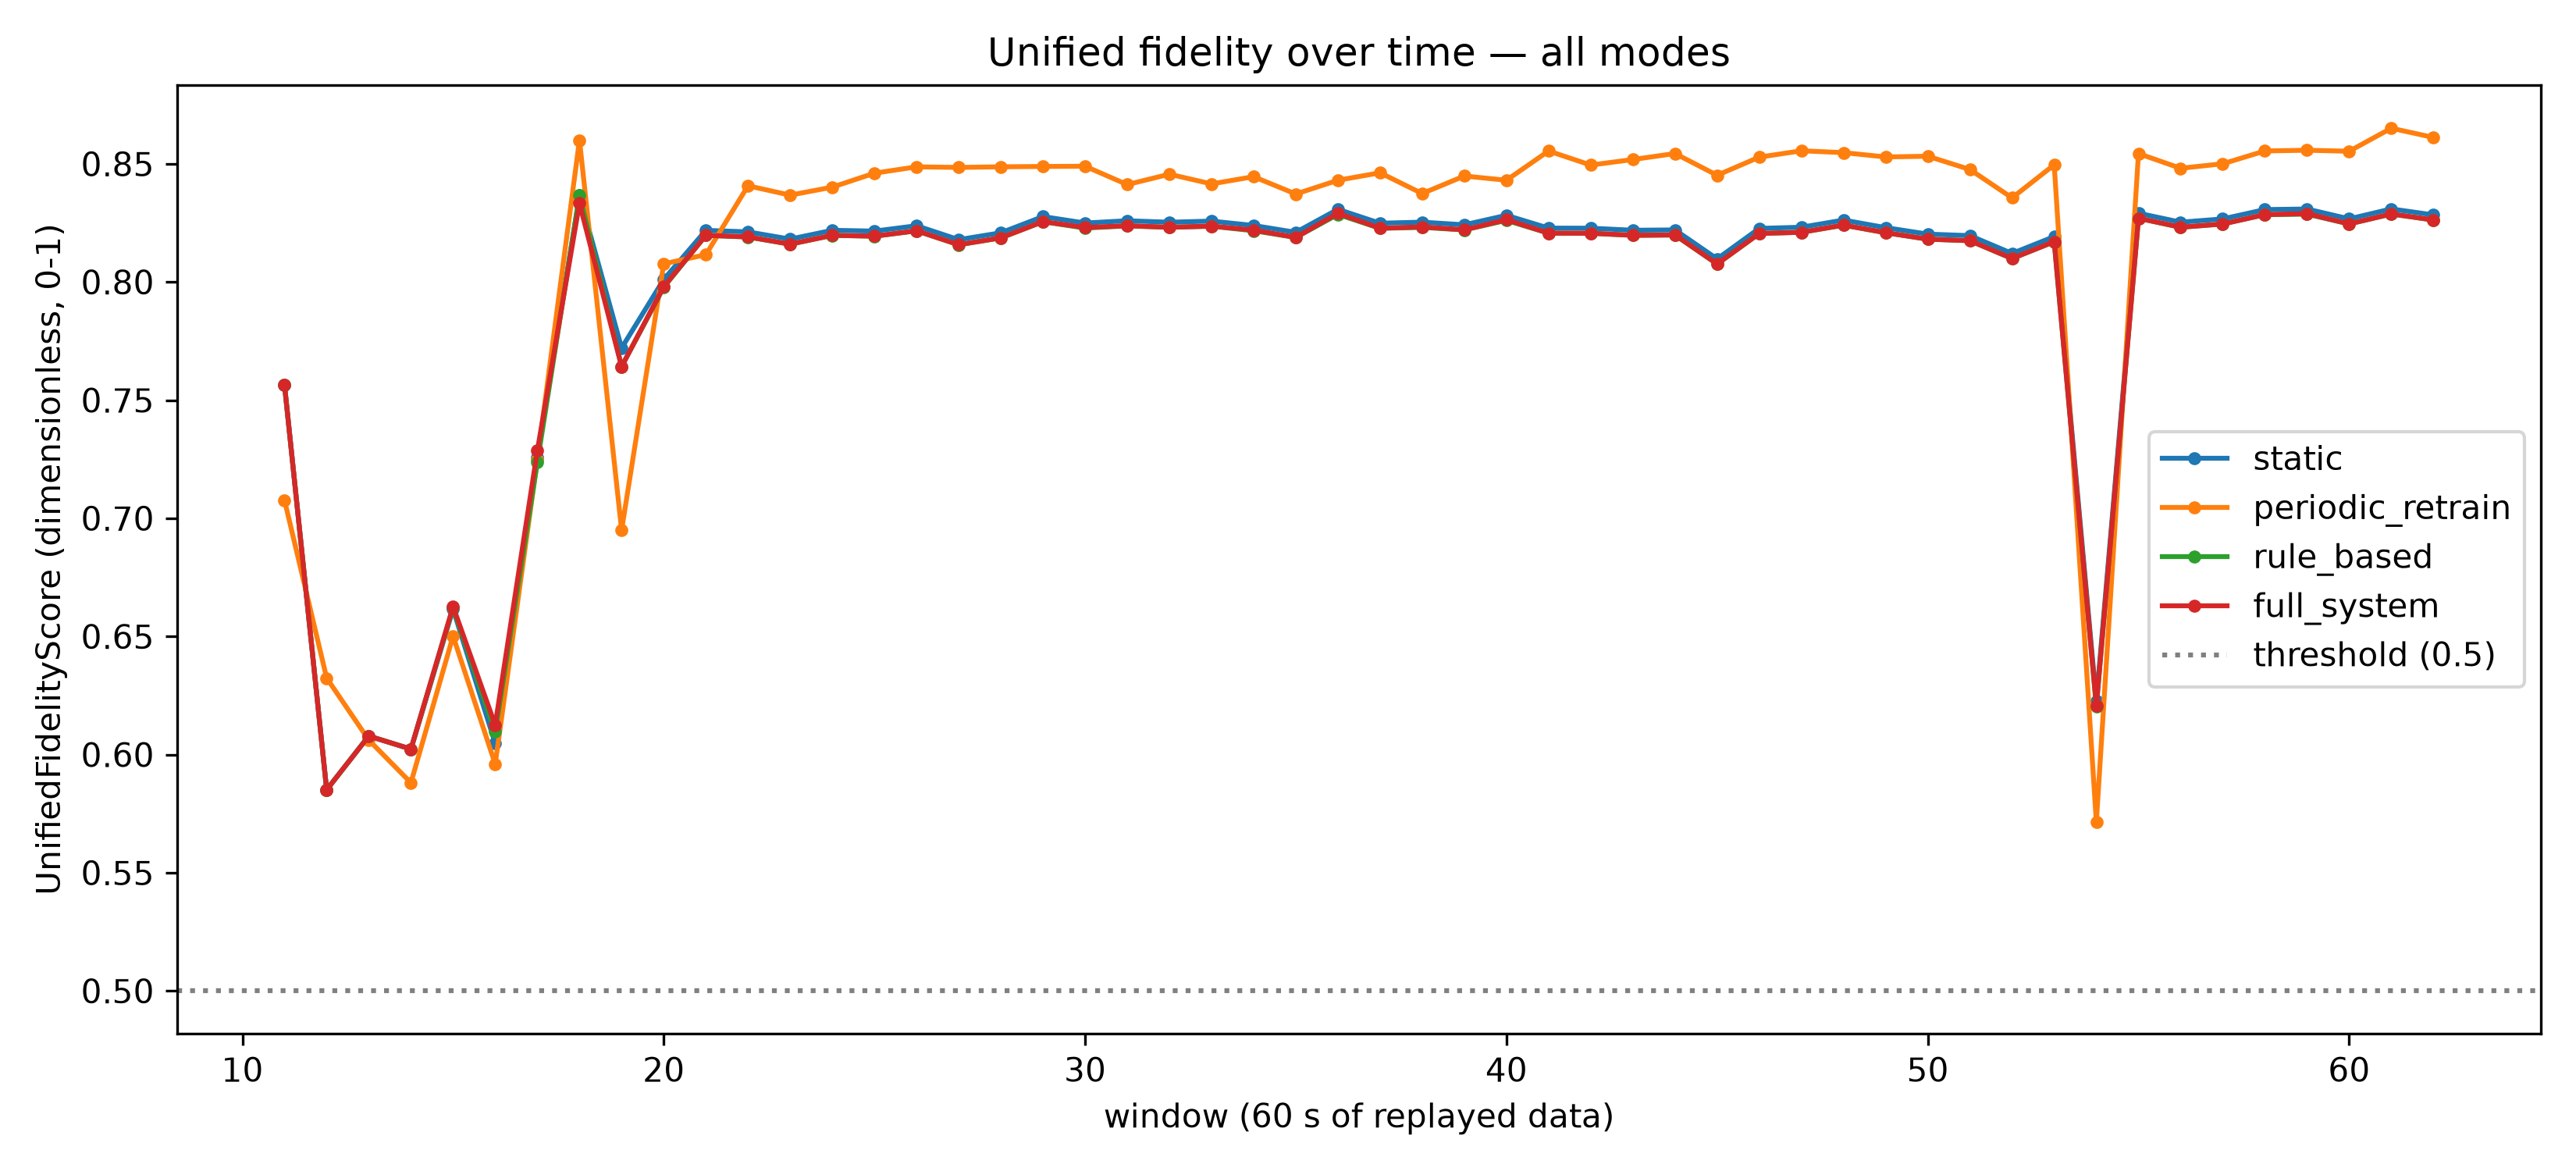

The data file committed next to this chart (first rows):
mode, window, F_U
static, 1.0, 
static, 2.0, 
static, 3.0, 
static, 4.0, 
static, 5.0, 
static, 6.0, 
static, 7.0, 
static, 8.0, 
static, 9.0, 
static, 10.0, 
static, 11.0, 0.7564
static, 12.0, 0.5851
static, 13.0, 0.6078
static, 14.0, 0.6023
static, 15.0, 0.6616
static, 16.0, 0.6048
static, 17.0, 0.7258
static, 18.0, 0.8366
static, 19.0, 0.7721
static, 20.0, 0.801
static, 21.0, 0.8218
static, 22.0, 0.8212
static, 23.0, 0.8181
static, 24.0, 0.8219
static, 25.0, 0.8215
static, 26.0, 0.8238
static, 27.0, 0.8179
static, 28.0, 0.8208
static, 29.0, 0.8277
static, 30.0, 0.8249
static, 31.0, 0.8259
static, 32.0, 0.8253
static, 33.0, 0.8258
static, 34.0, 0.8239
static, 35.0, 0.821
static, 36.0, 0.8307
static, 37.0, 0.8249
static, 38.0, 0.8253
static, 39.0, 0.8242
static, 40.0, 0.8282
static, 41.0, 0.8228
static, 42.0, 0.8228
static, 43.0, 0.8219
static, 44.0, 0.822
static, 45.0, 0.8097
static, 46.0, 0.8227
static, 47.0, 0.8232
static, 48.0, 0.8262
static, 49.0, 0.823
static, 50.0, 0.8202
static, 51.0, 0.8196
static, 52.0, 0.8121
static, 53.0, 0.8192
static, 54.0, 0.6226
static, 55.0, 0.8291
static, 56.0, 0.8253
static, 57.0, 0.8267
static, 58.0, 0.8306
static, 59.0, 0.8309
static, 60.0, 0.8267
... 188 more rows
